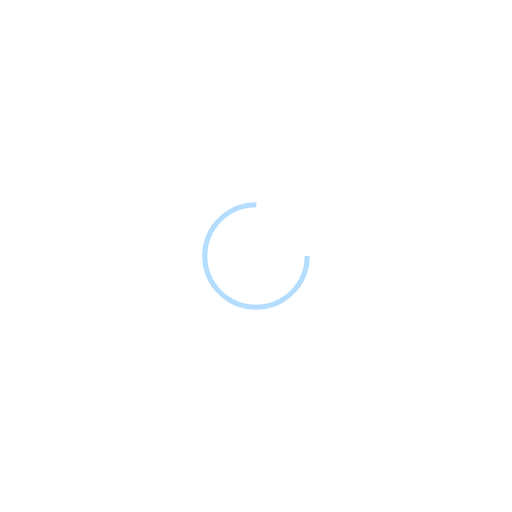
t = 0.00 s
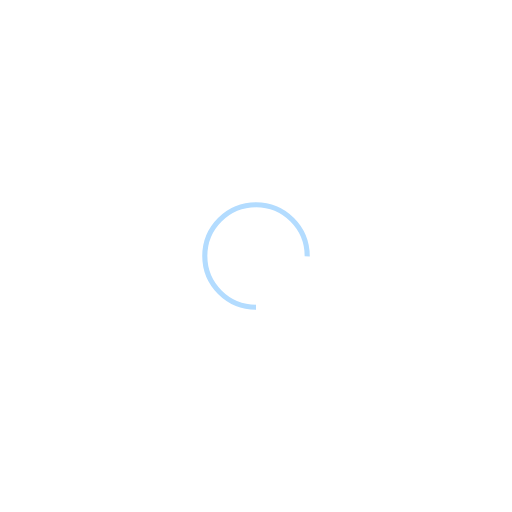
t = 0.25 s
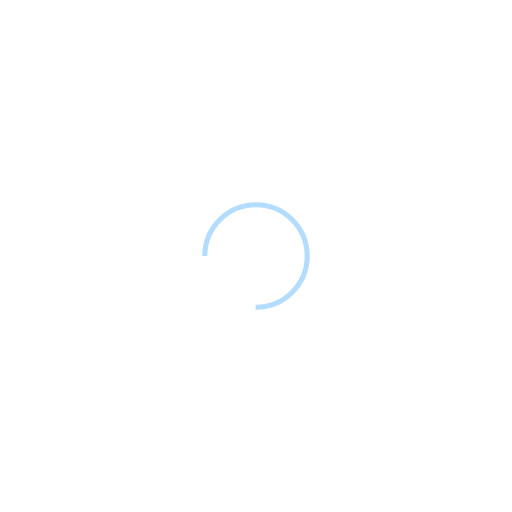
t = 0.50 s
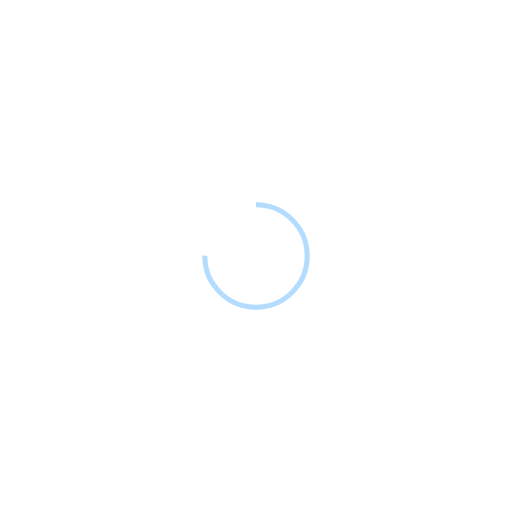
t = 0.75 s

The animated SVG that drew these frames (rendered in a browser with its animation timeline set to each time). Animation: 1 SMIL element (animateTransform=1); one cycle of 1.00 s, repeats indefinitely.

<svg xmlns="http://www.w3.org/2000/svg" viewBox="0 0 100 100" preserveAspectRatio="xMidYMid" width="200" height="200" style="shape-rendering: auto; display: block; background: transparent;" xmlns:xlink="http://www.w3.org/1999/xlink"><g><circle stroke-dasharray="47.12388980384689 17.707963267948966" r="10" stroke-width="1" stroke="#b3dcff" fill="none" cy="50" cx="50">
  <animateTransform keyTimes="0;1" values="0 50 50;360 50 50" dur="1s" repeatCount="indefinite" type="rotate" attributeName="transform"></animateTransform>
</circle><g></g></g><!-- [ldio] generated by https://loading.io --></svg>
